Photos from the image-classification dataset "split" in the GitHub repository SaadQacif/Saad-MLOps-Project. Its 3 classes are: potato early blight, potato late blight, potato healthy.

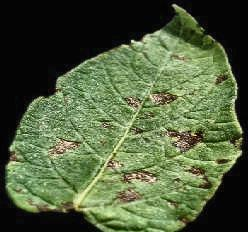
Label: potato early blight

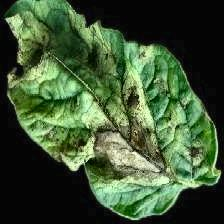
Label: potato late blight

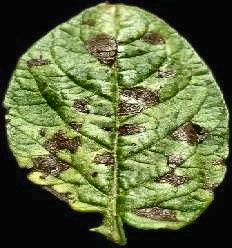
Label: potato early blight

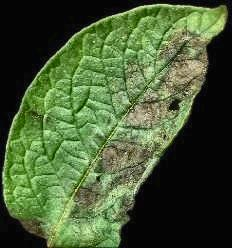
Label: potato late blight

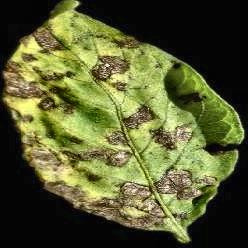
Label: potato early blight

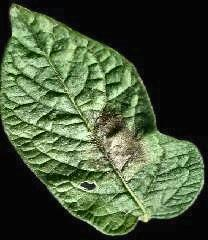
Label: potato late blight
